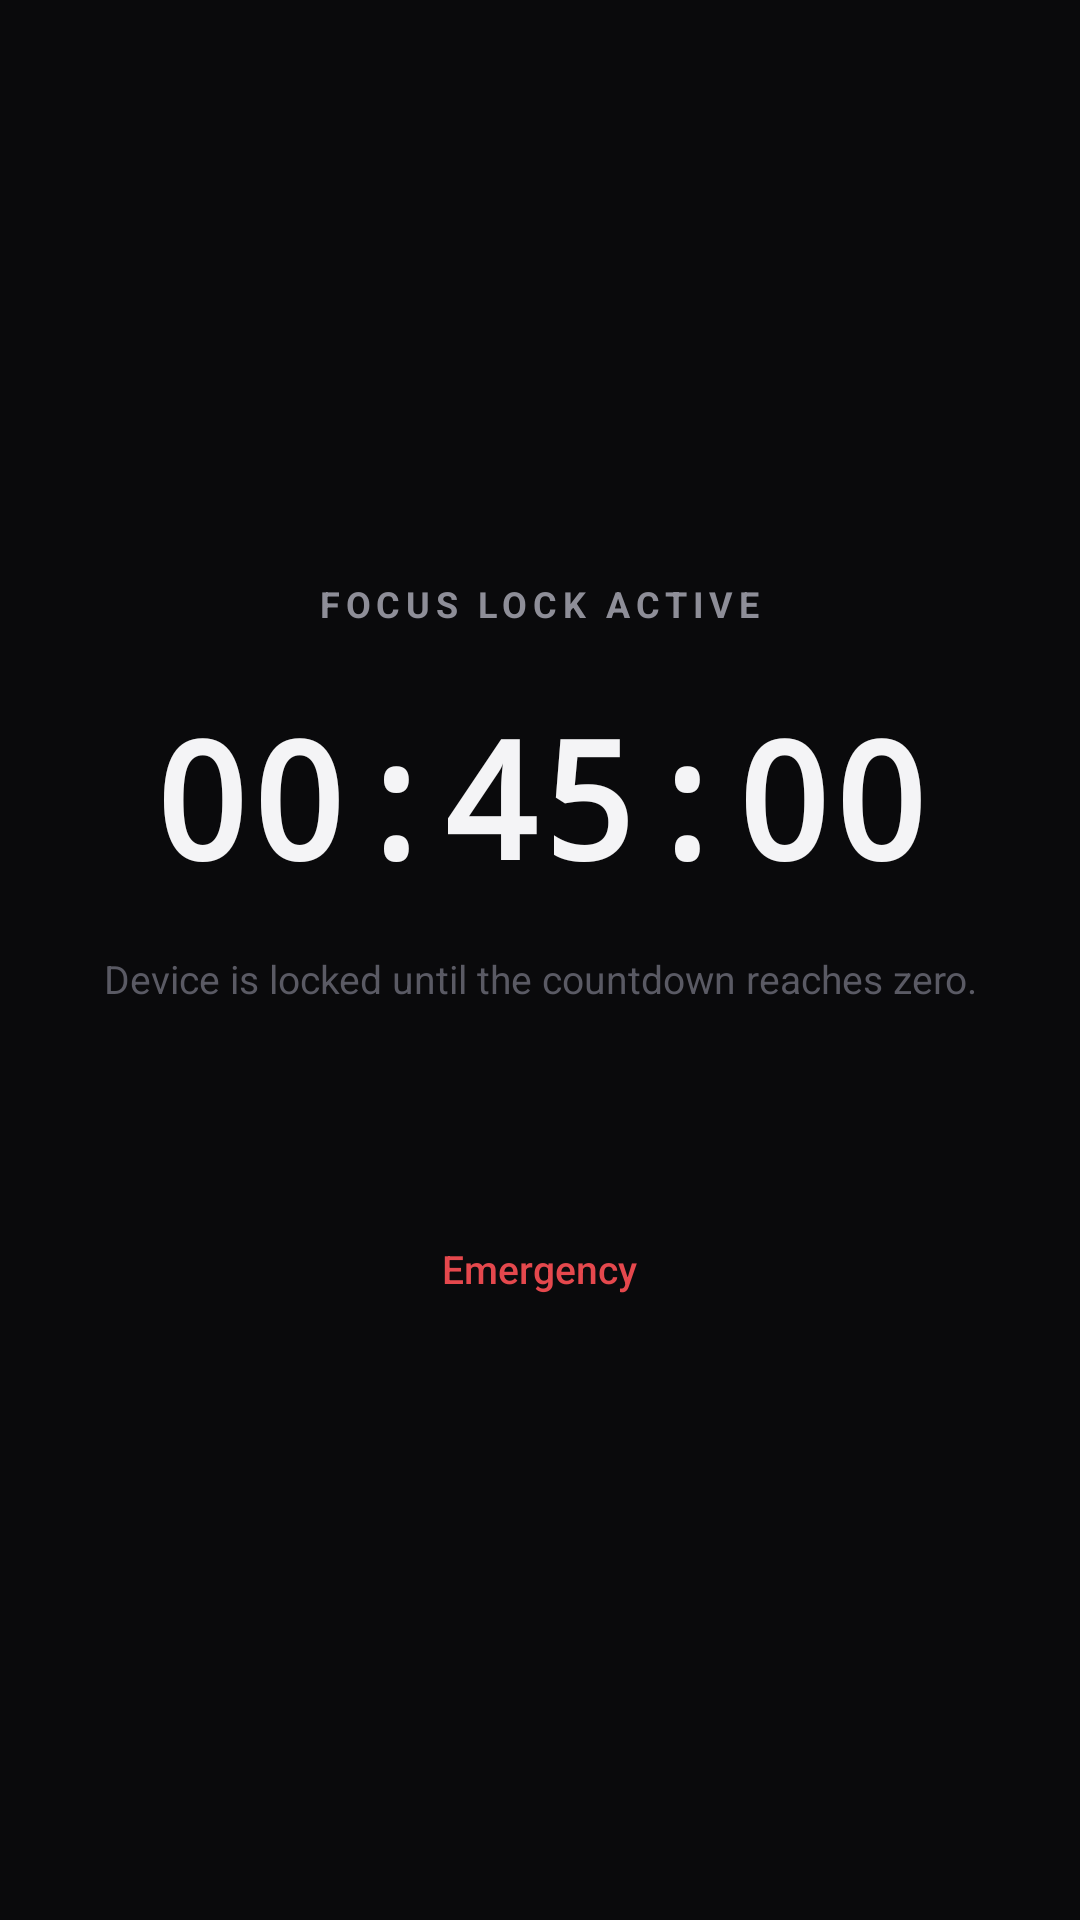

Produce the Android XML layout that renders to this screen, including the resource entries it uses.
<!-- AndroidManifest.xml: application theme Theme.StrictFocusLock -->
<!-- res/layout/overlay_lock_screen.xml -->
<?xml version="1.0" encoding="utf-8"?>
<FrameLayout xmlns:android="http://schemas.android.com/apk/res/android"
    android:layout_width="match_parent"
    android:layout_height="match_parent"
    android:background="@color/bg_primary"
    android:clickable="true"
    android:focusable="true">

    <LinearLayout
        android:layout_width="match_parent"
        android:layout_height="match_parent"
        android:gravity="center"
        android:orientation="vertical"
        android:padding="32dp">

        <TextView
            android:layout_width="wrap_content"
            android:layout_height="wrap_content"
            android:letterSpacing="0.16"
            android:text="@string/lock_active_label"
            android:textColor="@color/text_secondary"
            android:textSize="12sp"
            android:textStyle="bold" />

        <TextView
            android:id="@+id/tvOverlayCountdown"
            android:layout_width="wrap_content"
            android:layout_height="wrap_content"
            android:layout_marginTop="20dp"
            android:fontFamily="monospace"
            android:text="00:45:00"
            android:textColor="@color/text_primary"
            android:textSize="54sp"
            android:textStyle="bold" />

        <TextView
            android:layout_width="wrap_content"
            android:layout_height="wrap_content"
            android:layout_marginTop="16dp"
            android:gravity="center"
            android:text="@string/lock_active_subtext"
            android:textColor="@color/text_muted"
            android:textSize="13sp" />

        <Button
            android:id="@+id/btnOverlayEmergency"
            style="?android:attr/borderlessButtonStyle"
            android:layout_width="wrap_content"
            android:layout_height="wrap_content"
            android:layout_marginTop="64dp"
            android:backgroundTint="@color/emergency_red_subtle"
            android:paddingHorizontal="24dp"
            android:paddingVertical="10dp"
            android:text="@string/btn_emergency"
            android:textAllCaps="false"
            android:textColor="@color/emergency_red"
            android:textSize="13sp" />
    </LinearLayout>
</FrameLayout>
<!-- resources referenced by this layout -->
<resources>
  <color name="bg_primary">#0A0A0C</color>
  <color name="emergency_red">#E5484D</color>
  <color name="emergency_red_subtle">#2A1517</color>
  <color name="text_muted">#5A5A64</color>
  <color name="text_primary">#F4F4F6</color>
  <color name="text_secondary">#8E8E98</color>
  <string name="btn_emergency">Emergency</string>
  <string name="lock_active_label">FOCUS LOCK ACTIVE</string>
  <string name="lock_active_subtext">Device is locked until the countdown reaches zero.</string>
  <style name="Theme.StrictFocusLock" parent="Theme.Material3.Dark.NoActionBar">
          <item name="android:windowBackground">@color/bg_primary</item>
          <item name="android:statusBarColor">@color/bg_primary</item>
          <item name="android:navigationBarColor">@color/bg_primary</item>
          <item name="colorPrimary">@color/accent_primary</item>
          <item name="colorOnPrimary">@color/accent_on_primary</item>
          <item name="colorSurface">@color/bg_surface</item>
          <item name="colorOnSurface">@color/text_primary</item>
      </style>
  <color name="accent_primary">#FFFFFF</color>
  <color name="accent_on_primary">#0A0A0C</color>
  <color name="bg_surface">#141418</color>
</resources>
